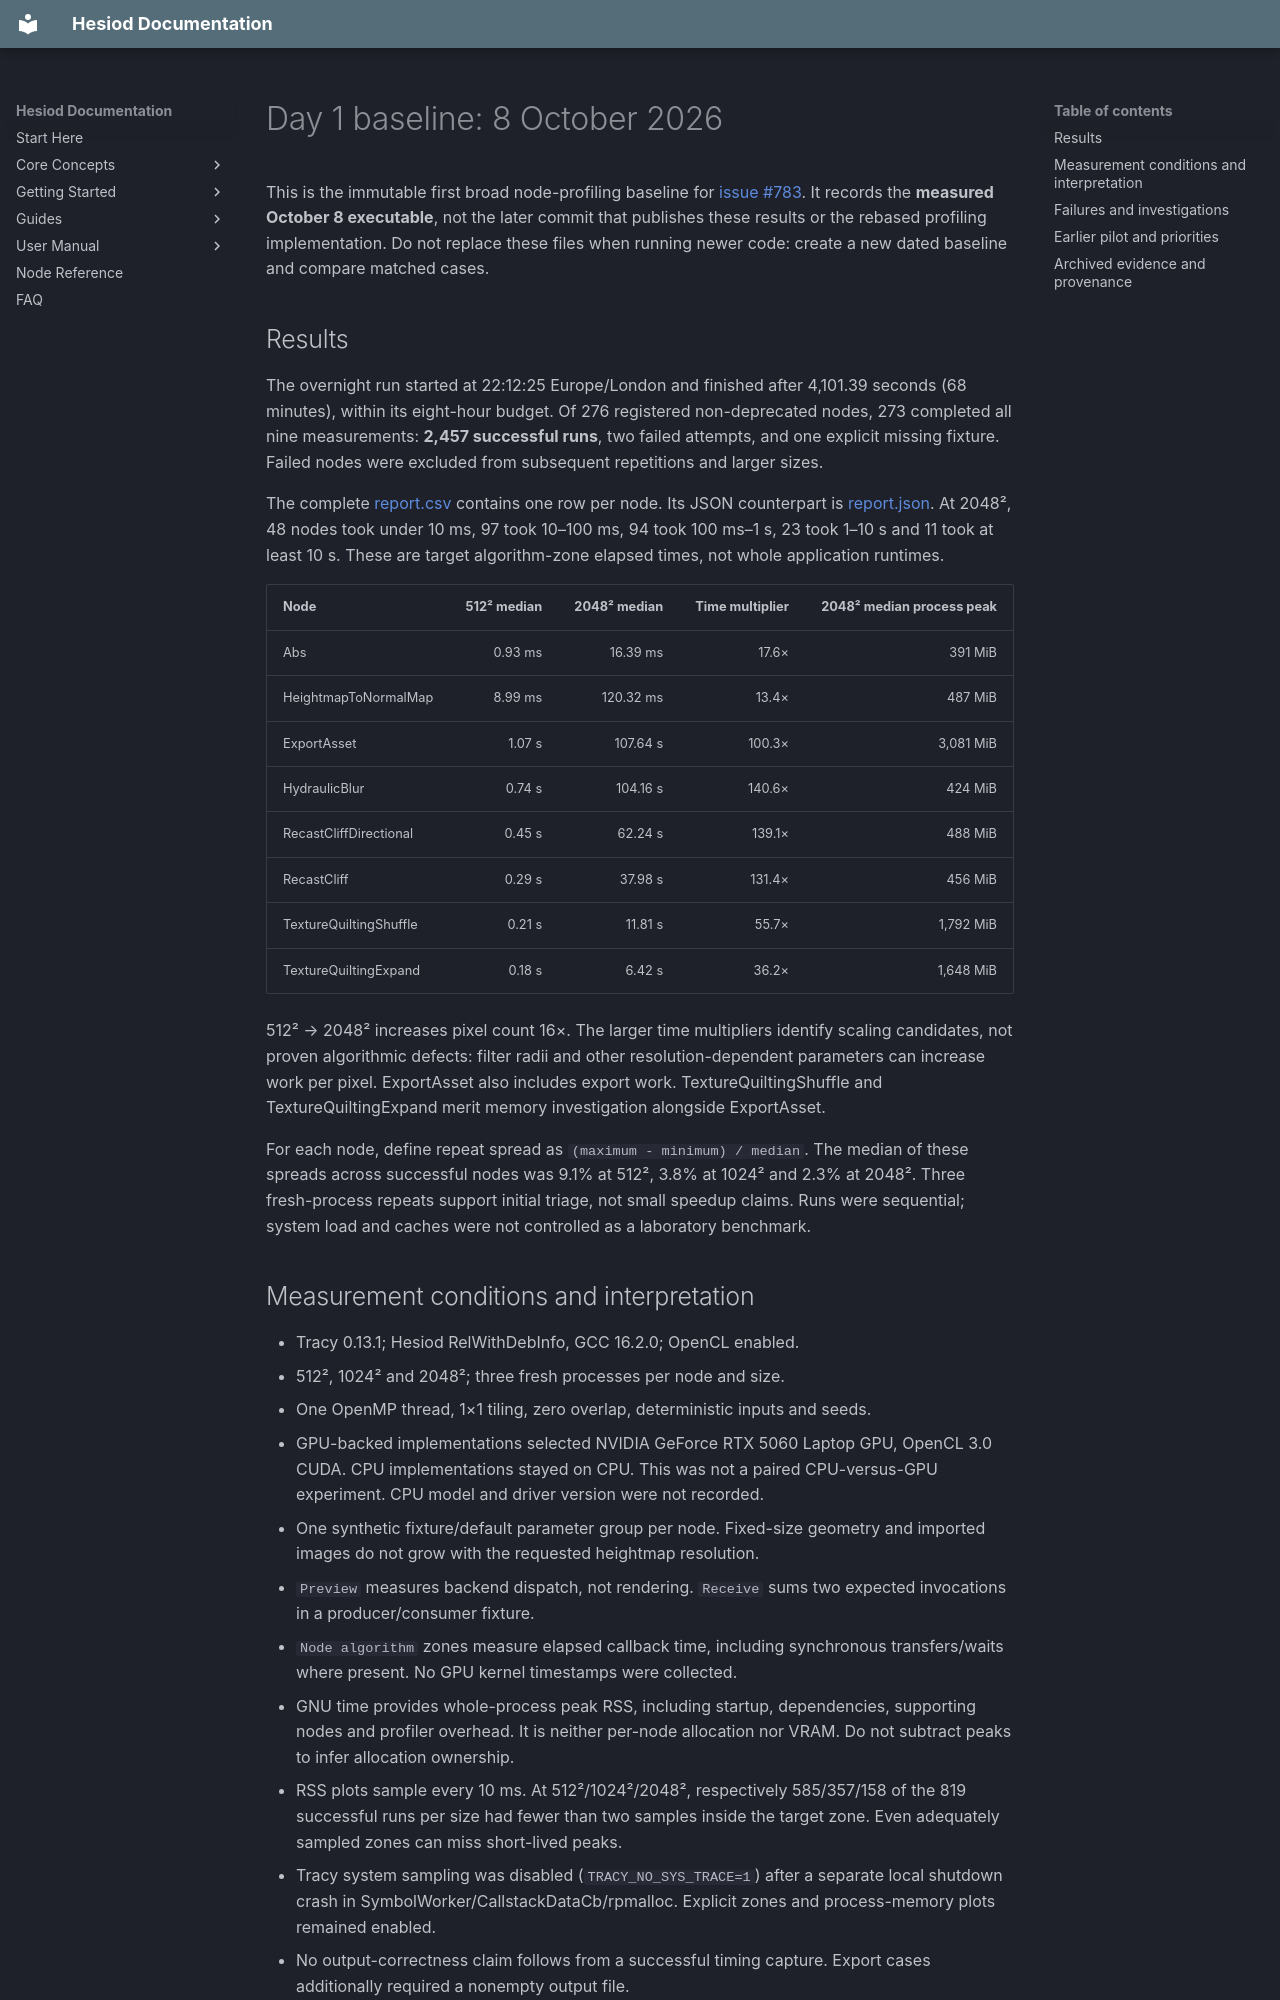

repository: ottolink-dev/Hesiod · page: profiling/baselines/2026-10-08/index.html · generator: mkdocs

# Day 1 baseline: 8 October 2026

This is the immutable first broad node-profiling baseline for
[issue #783](https://github.com/ottolink-dev/Hesiod/issues/783). It records the
**measured October 8 executable**, not the later commit that publishes these
results or the rebased profiling implementation. Do not replace these files
when running newer code: create a new dated baseline and compare matched cases.

## Results

The overnight run started at 22:12:25 Europe/London and finished after
4,101.39 seconds (68 minutes), within its eight-hour budget. Of 276 registered
non-deprecated nodes, 273 completed all nine measurements: **2,457 successful
runs**, two failed attempts, and one explicit missing fixture. Failed nodes
were excluded from subsequent repetitions and larger sizes.

The complete [report.csv](report.csv) contains one row per node. Its JSON
counterpart is [report.json](report.json). At 2048², 48 nodes took under 10 ms,
97 took 10–100 ms, 94 took 100 ms–1 s, 23 took 1–10 s and 11 took at least 10 s.
These are target algorithm-zone elapsed times, not whole application runtimes.

| Node | 512² median | 2048² median | Time multiplier | 2048² median process peak |
| --- | ---: | ---: | ---: | ---: |
| Abs | 0.93 ms | 16.39 ms | 17.6× | 391 MiB |
| HeightmapToNormalMap | 8.99 ms | 120.32 ms | 13.4× | 487 MiB |
| ExportAsset | 1.07 s | 107.64 s | 100.3× | 3,081 MiB |
| HydraulicBlur | 0.74 s | 104.16 s | 140.6× | 424 MiB |
| RecastCliffDirectional | 0.45 s | 62.24 s | 139.1× | 488 MiB |
| RecastCliff | 0.29 s | 37.98 s | 131.4× | 456 MiB |
| TextureQuiltingShuffle | 0.21 s | 11.81 s | 55.7× | 1,792 MiB |
| TextureQuiltingExpand | 0.18 s | 6.42 s | 36.2× | 1,648 MiB |

512² → 2048² increases pixel count 16×. The larger time multipliers identify
scaling candidates, not proven algorithmic defects: filter radii and other
resolution-dependent parameters can increase work per pixel. ExportAsset also
includes export work. TextureQuiltingShuffle and TextureQuiltingExpand merit
memory investigation alongside ExportAsset.

For each node, define repeat spread as `(maximum - minimum) / median`.
The median of these spreads across successful nodes was 9.1% at 512², 3.8% at
1024² and 2.3% at 2048². Three fresh-process repeats support initial triage,
not small speedup claims. Runs were sequential; system load and caches were
not controlled as a laboratory benchmark.

## Measurement conditions and interpretation

- Tracy 0.13.1; Hesiod RelWithDebInfo, GCC 16.2.0; OpenCL enabled.
- 512², 1024² and 2048²; three fresh processes per node and size.
- One OpenMP thread, 1×1 tiling, zero overlap, deterministic inputs and seeds.
- GPU-backed implementations selected NVIDIA GeForce RTX 5060 Laptop GPU,
  OpenCL 3.0 CUDA. CPU implementations stayed on CPU. This was not a paired
  CPU-versus-GPU experiment. CPU model and driver version were not recorded.
- One synthetic fixture/default parameter group per node. Fixed-size geometry
  and imported images do not grow with the requested heightmap resolution.
- `Preview` measures backend dispatch, not rendering. `Receive` sums two
  expected invocations in a producer/consumer fixture.
- `Node algorithm` zones measure elapsed callback time, including synchronous
  transfers/waits where present. No GPU kernel timestamps were collected.
- GNU time provides whole-process peak RSS, including startup, dependencies,
  supporting nodes and profiler overhead. It is neither per-node allocation
  nor VRAM. Do not subtract peaks to infer allocation ownership.
- RSS plots sample every 10 ms. At 512²/1024²/2048², respectively 585/357/158
  of the 819 successful runs per size had fewer than two samples inside the
  target zone. Even adequately sampled zones can miss short-lived peaks.
- Tracy system sampling was disabled (`TRACY_NO_SYS_TRACE=1`) after a separate
  local shutdown crash in SymbolWorker/CallstackDataCb/rpmalloc. Explicit zones
  and process-memory plots remained enabled.
- No output-correctness claim follows from a successful timing capture. Export
  cases additionally required a nonempty output file.
